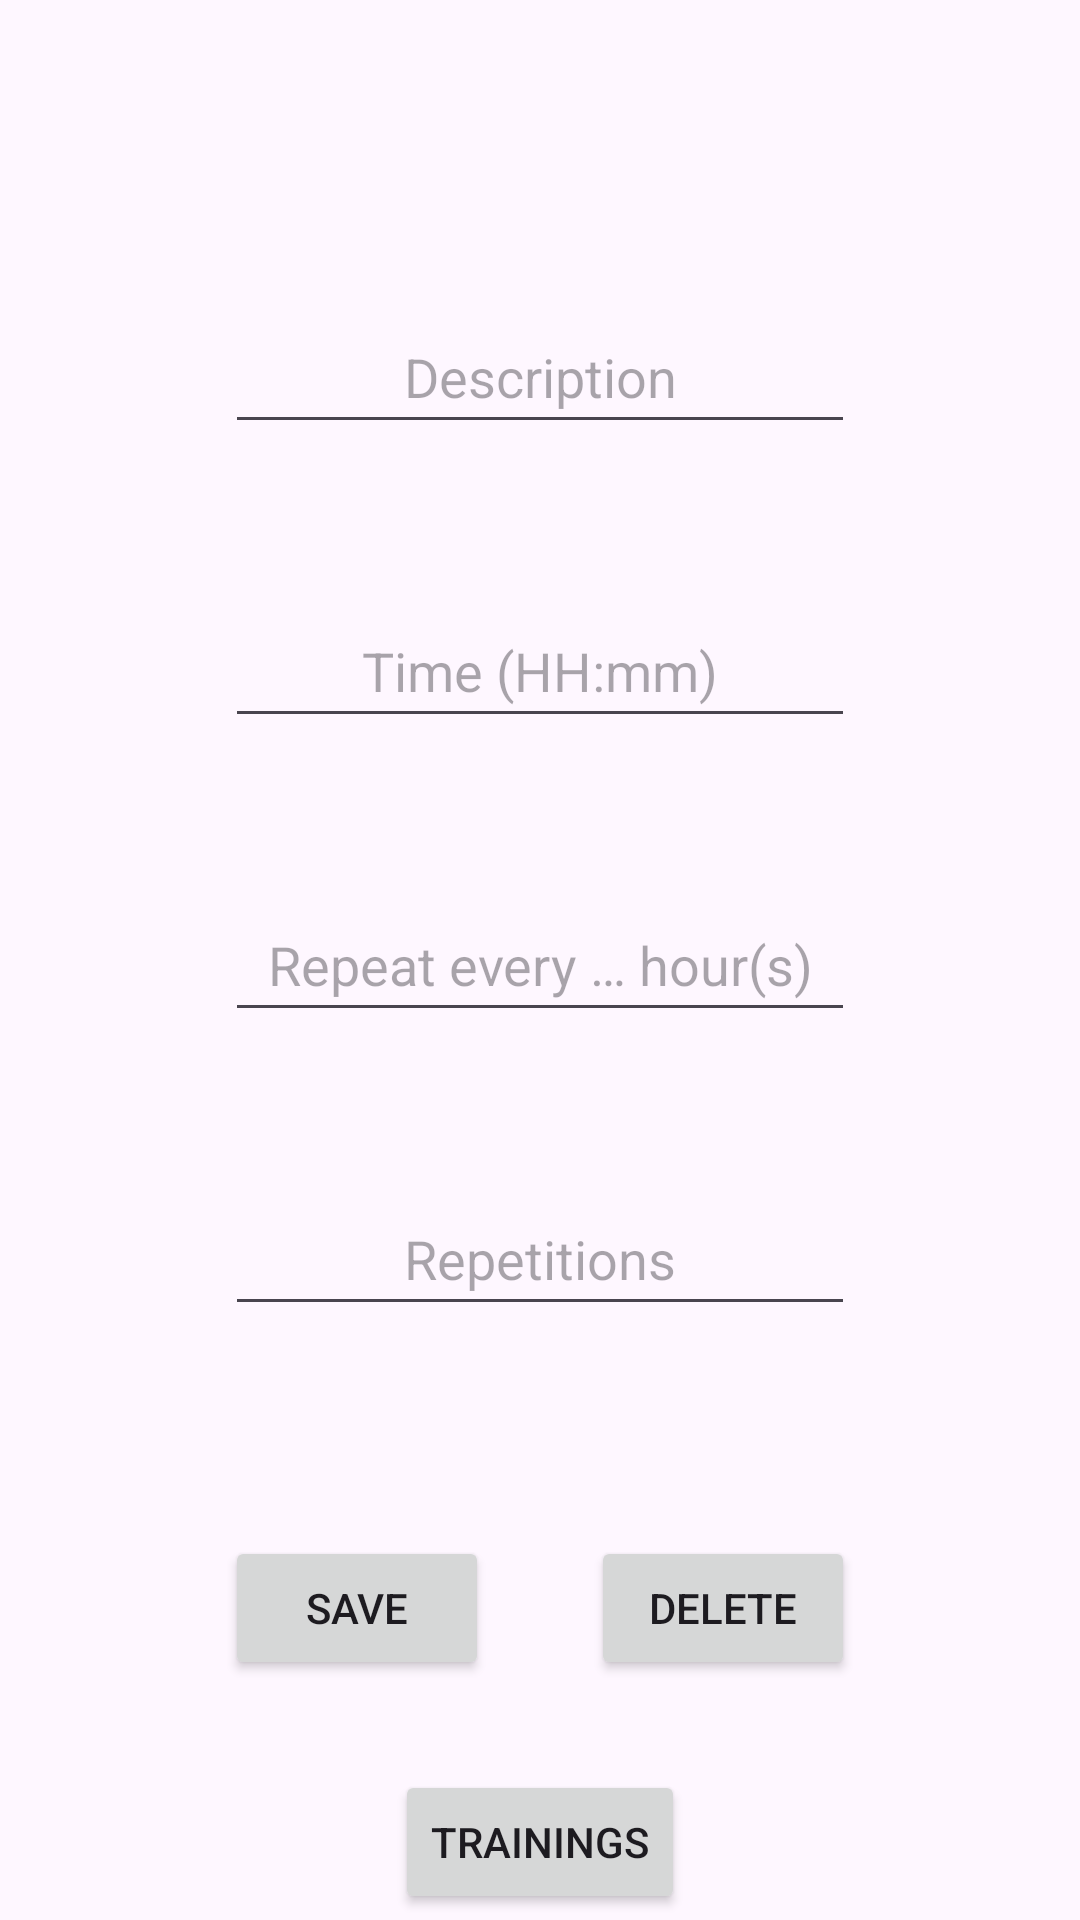

Produce the Android XML layout that renders to this screen, including the resource entries it uses.
<!-- AndroidManifest.xml: application theme Theme.YouHealthy -->
<!-- res/layout/fragment_sport.xml -->
<?xml version="1.0" encoding="utf-8"?>
<FrameLayout xmlns:android="http://schemas.android.com/apk/res/android"
    xmlns:app="http://schemas.android.com/apk/res-auto"
    xmlns:tools="http://schemas.android.com/tools"
    android:id="@+id/layoutSport"
    android:layout_width="match_parent"
    android:layout_height="match_parent"
    tools:context=".view.fragments.SportRoutineFragment">

    <ScrollView
        android:id="@+id/svSport"
        android:layout_width="match_parent"
        android:layout_height="match_parent">

        <androidx.constraintlayout.widget.ConstraintLayout
            android:id="@+id/clSport"
            android:layout_width="match_parent"
            android:layout_height="wrap_content">

            <EditText
                android:id="@+id/etDescriptionSport"
                android:layout_width="wrap_content"
                android:layout_height="wrap_content"
                android:layout_marginTop="100dp"
                android:ems="10"
                android:hint="@string/et_description"
                android:inputType="text"
                android:minHeight="48dp"
                android:textAlignment="center"
                app:layout_constraintEnd_toEndOf="parent"
                app:layout_constraintStart_toStartOf="parent"
                app:layout_constraintTop_toTopOf="parent" />

            <EditText
                android:id="@+id/etTimeSport"
                android:layout_width="wrap_content"
                android:layout_height="wrap_content"
                android:layout_marginTop="50dp"
                android:ems="10"
                android:hint="@string/et_time"
                android:inputType="time"
                android:minHeight="48dp"
                android:textAlignment="center"
                app:layout_constraintEnd_toEndOf="parent"
                app:layout_constraintStart_toStartOf="parent"
                app:layout_constraintTop_toBottomOf="@+id/etDescriptionSport" />

            <EditText
                android:id="@+id/etCycleSport"
                android:layout_width="wrap_content"
                android:layout_height="wrap_content"
                android:layout_marginTop="50dp"
                android:ems="10"
                android:hint="@string/et_cycle"
                android:inputType="number"
                android:minHeight="48dp"
                android:textAlignment="center"
                app:layout_constraintEnd_toEndOf="parent"
                app:layout_constraintStart_toStartOf="parent"
                app:layout_constraintTop_toBottomOf="@+id/etTimeSport" />

            <EditText
                android:id="@+id/etRepetitionsSport"
                android:layout_width="wrap_content"
                android:layout_height="wrap_content"
                android:layout_marginTop="50dp"
                android:ems="10"
                android:hint="@string/et_repeat_times"
                android:inputType="number"
                android:minHeight="48dp"
                android:textAlignment="center"
                app:layout_constraintEnd_toEndOf="parent"
                app:layout_constraintStart_toStartOf="parent"
                app:layout_constraintTop_toBottomOf="@+id/etCycleSport" />

            <Button
                android:id="@+id/btSaveSport"
                android:layout_width="wrap_content"
                android:layout_height="wrap_content"
                android:layout_marginStart="75dp"
                android:layout_marginTop="70dp"
                android:text="@string/bt_save"
                app:layout_constraintStart_toStartOf="parent"
                app:layout_constraintTop_toBottomOf="@+id/etRepetitionsSport" />

            <Button
                android:id="@+id/btDeleteSport"
                android:layout_width="wrap_content"
                android:layout_height="wrap_content"
                android:layout_marginTop="70dp"
                android:layout_marginEnd="75dp"
                android:text="@string/bt_delete"
                app:layout_constraintEnd_toEndOf="parent"
                app:layout_constraintTop_toBottomOf="@+id/etRepetitionsSport" />

            <Button
                android:id="@+id/btTrainings"
                android:layout_width="wrap_content"
                android:layout_height="wrap_content"
                android:layout_marginTop="30dp"
                android:text="@string/bt_trainings"
                app:layout_constraintEnd_toEndOf="parent"
                app:layout_constraintHorizontal_bias="0.5"
                app:layout_constraintStart_toStartOf="parent"
                app:layout_constraintTop_toBottomOf="@+id/btSaveSport" />

        </androidx.constraintlayout.widget.ConstraintLayout>
    </ScrollView>

</FrameLayout>
<!-- resources referenced by this layout -->
<resources>
  <string name="bt_delete">Delete</string>
  <string name="bt_save">Save</string>
  <string name="bt_trainings">Trainings</string>
  <string name="et_cycle">Repeat every … hour(s)</string>
  <string name="et_description">Description</string>
  <string name="et_repeat_times">Repetitions</string>
  <string name="et_time">Time (HH:mm)</string>
  <style name="Theme.YouHealthy" parent="Base.Theme.YouHealthy" />
  <style name="Base.Theme.YouHealthy" parent="Theme.Material3.DayNight.NoActionBar">
  
          
          
      </style>
</resources>
